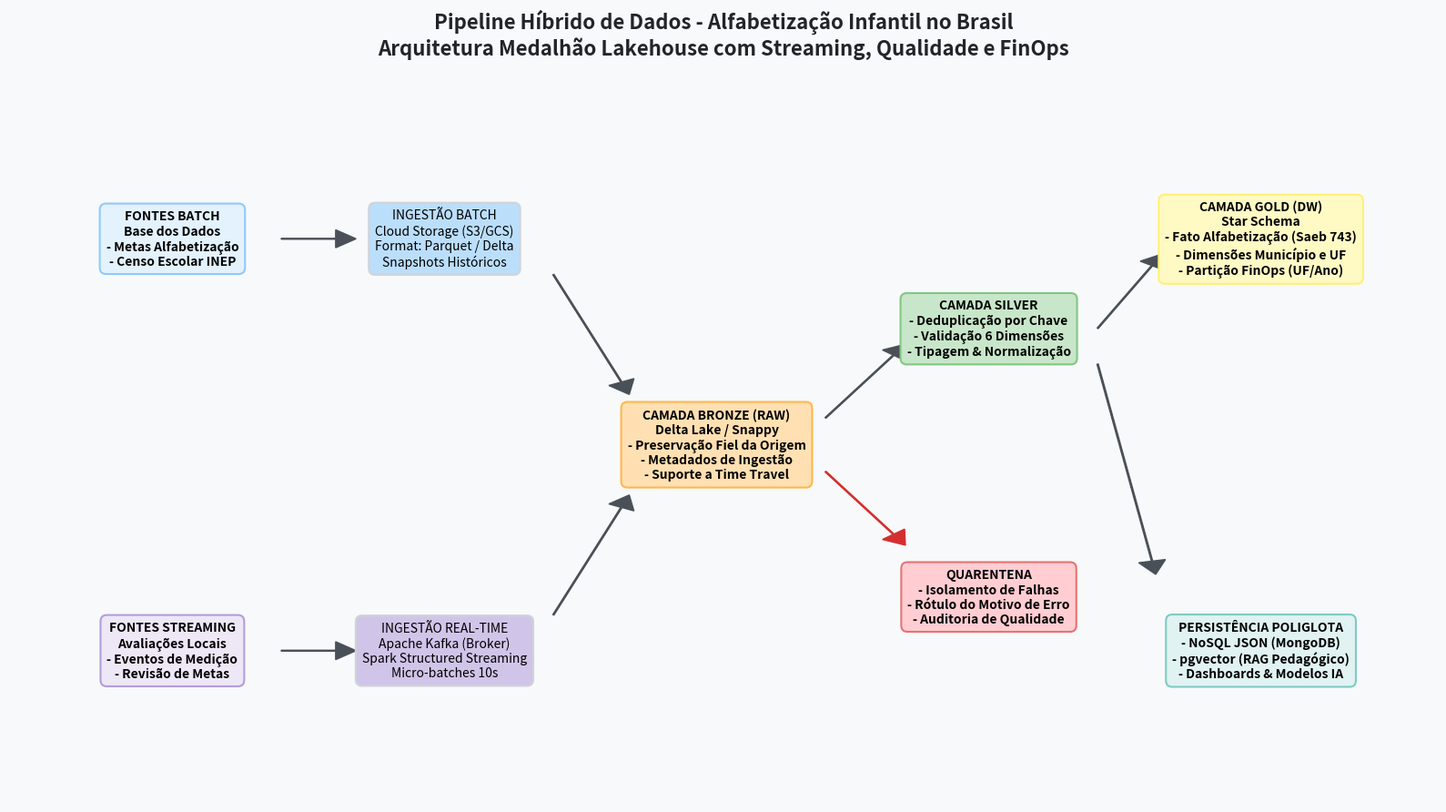

Source code (Python): (Note: this script raises an exception after producing the figure.)
import matplotlib.pyplot as plt
import matplotlib.patches as patches

def generate_architecture_diagram():
    fig, ax = plt.subplots(figsize=(16, 9), dpi=300)
    ax.set_facecolor('#F8F9FA')
    fig.patch.set_facecolor('#F8F9FA')

    # Título
    plt.title("Pipeline Híbrido de Dados - Alfabetização Infantil no Brasil\nArquitetura Medalhão Lakehouse com Streaming, Qualidade e FinOps", 
              fontsize=16, fontweight='bold', pad=25, color='#212529')

    # Estilos de Caixas
    box_style = dict(boxstyle="round,pad=0.5", ec="#CED4DA", lw=1.5)

    # 1. Fontes
    ax.text(0.12, 0.78, "FONTES BATCH\nBase dos Dados\n- Metas Alfabetização\n- Censo Escolar INEP", 
            ha="center", va="center", bbox=dict(box_style, facecolor="#E3F2FD", ec="#90CAF9"), fontsize=10, fontweight='bold')
    ax.text(0.12, 0.32, "FONTES STREAMING\nAvaliações Locais\n- Eventos de Medição\n- Revisão de Metas", 
            ha="center", va="center", bbox=dict(box_style, facecolor="#EDE7F6", ec="#B39DDB"), fontsize=10, fontweight='bold')

    # 2. Ingestão
    ax.text(0.32, 0.78, "INGESTÃO BATCH\nCloud Storage (S3/GCS)\nFormat: Parquet / Delta\nSnapshots Históricos", 
            ha="center", va="center", bbox=dict(box_style, facecolor="#BBDEFB"), fontsize=10)
    ax.text(0.32, 0.32, "INGESTÃO REAL-TIME\nApache Kafka (Broker)\nSpark Structured Streaming\nMicro-batches 10s", 
            ha="center", va="center", bbox=dict(box_style, facecolor="#D1C4E9"), fontsize=10)

    # 3. Camada Bronze
    ax.text(0.52, 0.55, "CAMADA BRONZE (RAW)\nDelta Lake / Snappy\n- Preservação Fiel da Origem\n- Metadados de Ingestão\n- Suporte a Time Travel", 
            ha="center", va="center", bbox=dict(box_style, facecolor="#FFE0B2", ec="#FFB74D"), fontsize=10, fontweight='bold')

    # 4. Camada Silver & Quarentena
    ax.text(0.72, 0.68, "CAMADA SILVER\n- Deduplicação por Chave\n- Validação 6 Dimensões\n- Tipagem & Normalização", 
            ha="center", va="center", bbox=dict(box_style, facecolor="#C8E6C9", ec="#81C784"), fontsize=10, fontweight='bold')
    ax.text(0.72, 0.38, "QUARENTENA\n- Isolamento de Falhas\n- Rótulo do Motivo de Erro\n- Auditoria de Qualidade", 
            ha="center", va="center", bbox=dict(box_style, facecolor="#FFCDD2", ec="#E57373"), fontsize=10, fontweight='bold')

    # 5. Camada Gold & Servicing
    ax.text(0.92, 0.78, "CAMADA GOLD (DW)\nStar Schema\n- Fato Alfabetização (Saeb 743)\n- Dimensões Município e UF\n- Partição FinOps (UF/Ano)", 
            ha="center", va="center", bbox=dict(box_style, facecolor="#FFF9C4", ec="#FFF176"), fontsize=10, fontweight='bold')
    ax.text(0.92, 0.32, "PERSISTÊNCIA POLIGLOTA\n- NoSQL JSON (MongoDB)\n- pgvector (RAG Pedagógico)\n- Dashboards & Modelos IA", 
            ha="center", va="center", bbox=dict(box_style, facecolor="#E0F2F1", ec="#80CBC4"), fontsize=10, fontweight='bold')

    # Setas de Conexão
    arrow_props = dict(facecolor='#495057', edgecolor='#495057', arrowstyle="->", lw=2)

    ax.annotate("", xy=(0.22, 0.78), xytext=(0.22, 0.78), arrowprops=arrow_props)
    plt.arrow(0.20, 0.78, 0.04, 0, head_width=0.02, head_length=0.015, fc='#495057', ec='#495057')
    plt.arrow(0.20, 0.32, 0.04, 0, head_width=0.02, head_length=0.015, fc='#495057', ec='#495057')

    plt.arrow(0.40, 0.74, 0.05, -0.12, head_width=0.02, head_length=0.015, fc='#495057', ec='#495057')
    plt.arrow(0.40, 0.36, 0.05, 0.12, head_width=0.02, head_length=0.015, fc='#495057', ec='#495057')

    plt.arrow(0.60, 0.58, 0.05, 0.07, head_width=0.02, head_length=0.015, fc='#495057', ec='#495057')
    plt.arrow(0.60, 0.52, 0.05, -0.07, head_width=0.02, head_length=0.015, fc='#D32F2F', ec='#D32F2F')

    plt.arrow(0.80, 0.68, 0.04, 0.07, head_width=0.02, head_length=0.015, fc='#495057', ec='#495057')
    plt.arrow(0.80, 0.64, 0.04, -0.22, head_width=0.02, head_length=0.015, fc='#495057', ec='#495057')

    ax.set_xlim(0, 1.05)
    ax.set_ylim(0.15, 0.95)
    ax.axis('off')

    plt.tight_layout()
    plt.savefig("docs/architecture_diagram.png", dpi=300)
    plt.close()
    print("[✔] Diagrama arquitetural gerado e salvo em docs/architecture_diagram.png")

if __name__ == "__main__":
    generate_architecture_diagram()
